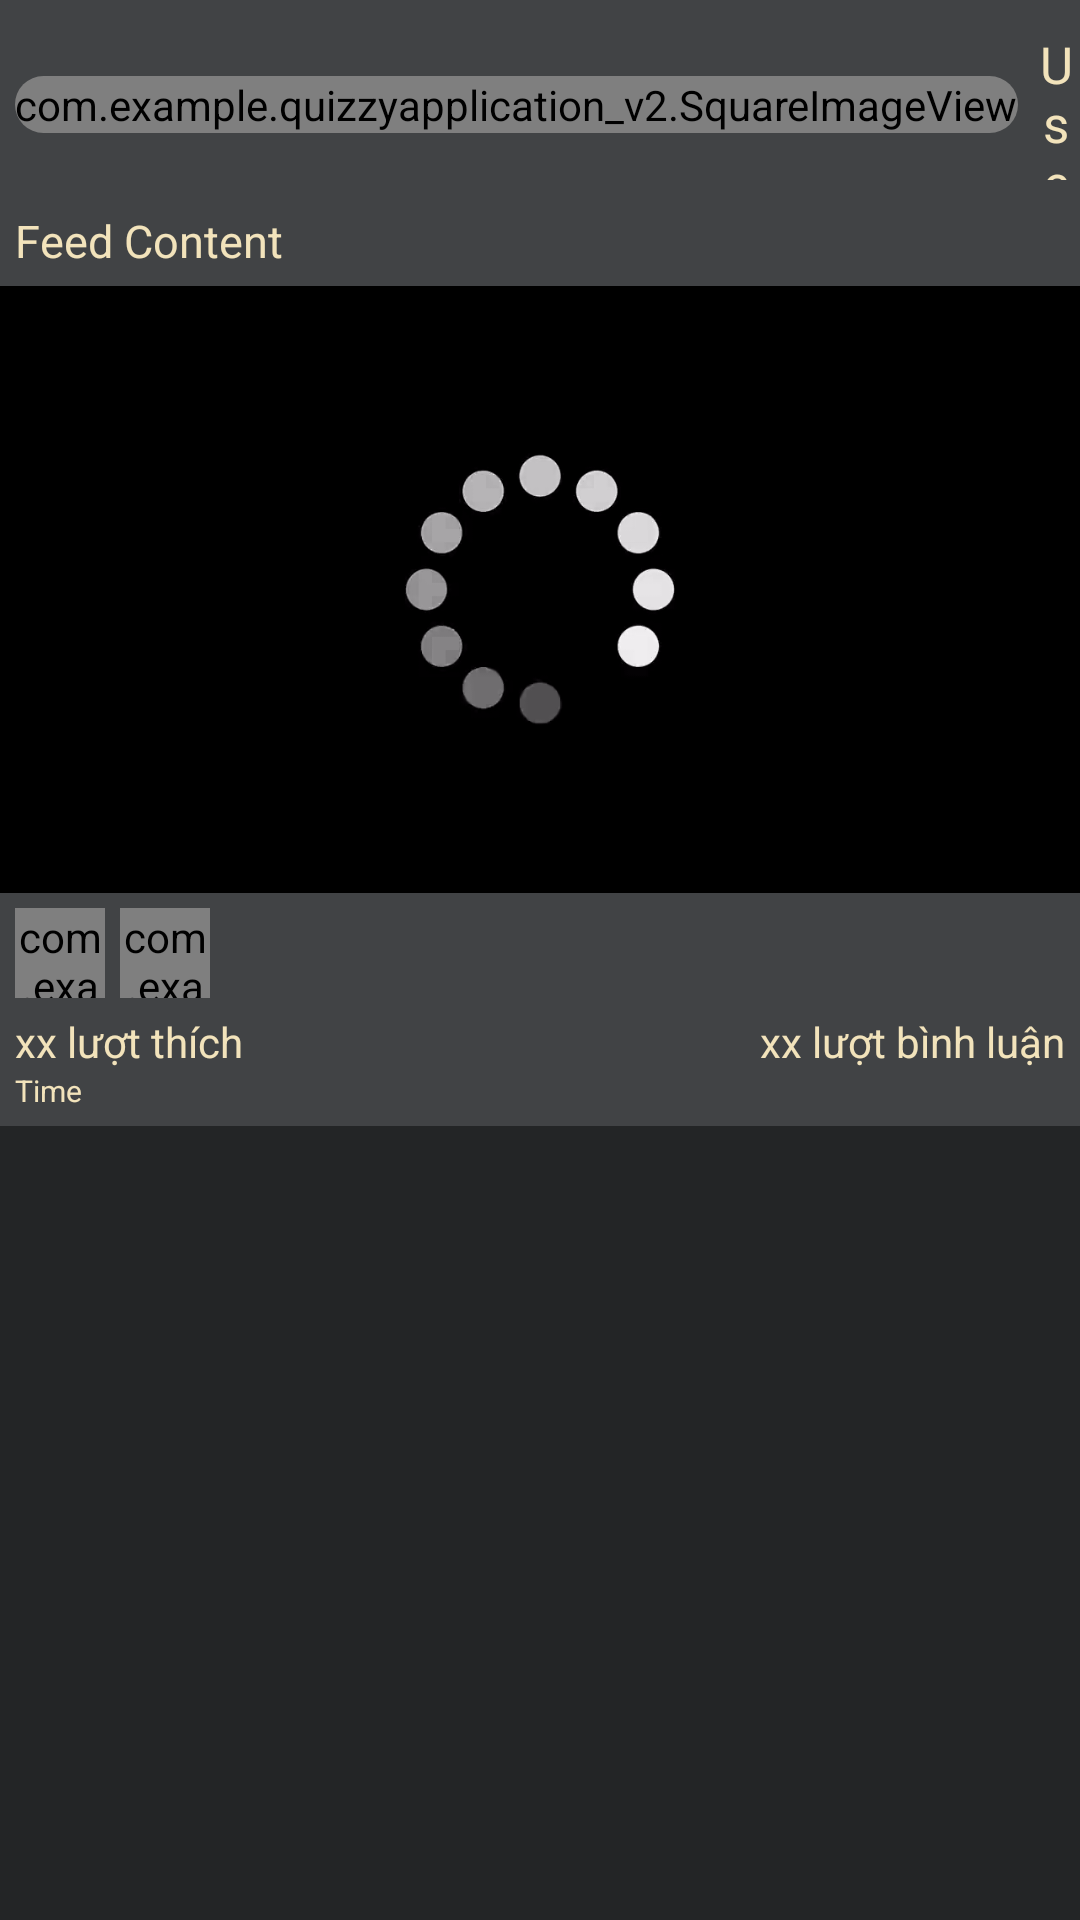

Here is an Android app screen rendered from its layout file. Give the layout XML and the strings, colors and styles it references.
<!-- AndroidManifest.xml: application theme AppTheme -->
<!-- res/layout/feed_layout.xml -->
<?xml version="1.0" encoding="utf-8"?>
<LinearLayout
    xmlns:android="http://schemas.android.com/apk/res/android"
    xmlns:app="http://schemas.android.com/apk/res-auto"
    android:layout_width="match_parent"
    android:layout_height="wrap_content"
    android:background="#232526"
    android:layout_marginBottom="10dp"
    android:paddingBottom="10dp"
    android:orientation="vertical">
    <LinearLayout
        android:layout_width="match_parent"
        android:layout_height="wrap_content"
        android:orientation="vertical"
        android:background="#414345">
        <LinearLayout
            android:layout_width="match_parent"
            android:layout_height="50dp"
            android:layout_marginTop="10dp"
            android:id="@+id/lnloPostInfo"
            android:layout_marginLeft="5dp"
            android:layout_marginBottom="5dp"
            android:orientation="horizontal">
            <androidx.cardview.widget.CardView
                android:layout_width="wrap_content"
                android:layout_height="wrap_content"
                android:layout_gravity="center"
                app:cardCornerRadius="25dp"
                app:cardBackgroundColor="@android:color/transparent"
                app:cardElevation="0dp">

                <com.example.quizzyapplication_v2.SquareImageView
                    android:id="@+id/imgPoster"
                    android:layout_width="match_parent"
                    android:layout_height="match_parent"
                    android:scaleType="centerCrop"
                    android:src="@mipmap/ic_launcher" />
            </androidx.cardview.widget.CardView>
            <LinearLayout
                android:layout_width="wrap_content"
                android:layout_height="match_parent"
                android:layout_marginLeft="5dp"
                android:orientation="vertical">
                <TextView
                    android:layout_width="wrap_content"
                    android:layout_height="wrap_content"
                    android:textColor="@color/colorAccent"
                    android:text="Username"
                    android:id="@+id/txtPostUsername"
                    android:layout_alignParentLeft="true"
                    android:fontFamily="@font/nexa_bold"
                    android:textSize="17sp"
                    android:gravity="center_horizontal|center_vertical"/>
                <TextView
                    android:layout_width="wrap_content"
                    android:layout_height="wrap_content"
                    android:textColor="@color/colorAccent"
                    android:text="Topic"
                    android:id="@+id/txtPostTopic"
                    android:layout_alignParentLeft="true"
                    android:fontFamily="@font/nexa_bold"
                    android:textSize="15sp"
                    android:gravity="center_horizontal|center_vertical"/>
            </LinearLayout>
        </LinearLayout>
        <TextView
            android:layout_width="match_parent"
            android:layout_height="wrap_content"
            android:layout_below="@id/lnloPostInfo"
            android:layout_margin="5dp"
            android:text="Feed Content"
            android:singleLine="false"
            android:textColor="@color/colorAccent"
            android:textSize="15dp"
            android:id="@+id/txtPostContent">
        </TextView>
        <ImageView
            android:layout_width="match_parent"
            android:layout_height="match_parent"
            android:id="@+id/imgPost"
            android:layout_below="@id/txtPostContent"
            android:src="@drawable/lazy_loading"
            android:adjustViewBounds="true"
            ></ImageView>
        <LinearLayout
            android:layout_width="match_parent"
            android:layout_height="wrap_content"
            android:orientation="horizontal"
            android:layout_margin="5dp"
            android:layout_below="@id/txtPostContent">
            <com.example.quizzyapplication_v2.SquareImageView
                android:layout_width="30dp"
                android:layout_height="30dp"
                android:scaleType="fitXY"
                android:src="@drawable/not_liked"
                android:id="@+id/btnLike">
            </com.example.quizzyapplication_v2.SquareImageView>
            <com.example.quizzyapplication_v2.SquareImageView
                android:layout_width="30dp"
                android:layout_height="30dp"
                android:layout_marginLeft="5dp"
                android:scaleType="fitXY"
                android:src="@drawable/comment"
                android:id="@+id/btnComment">
            </com.example.quizzyapplication_v2.SquareImageView>
        </LinearLayout>
        <RelativeLayout
            android:layout_width="match_parent"
            android:layout_height="wrap_content"
            android:layout_below="@id/lnloPostInfo"
            android:layout_marginLeft="5dp"
            android:layout_marginRight="5dp">
            <TextView
                android:layout_width="wrap_content"
                android:layout_height="wrap_content"
                android:text="xx lượt thích"
                android:singleLine="false"
                android:textColor="@color/colorAccent"
                android:textSize="14dp"
                android:layout_alignParentLeft="true"
                android:id="@+id/txtLikeCount">
            </TextView>
            <TextView
                android:layout_width="wrap_content"
                android:layout_height="wrap_content"
                android:text="xx lượt bình luận"
                android:singleLine="false"
                android:textSize="14dp"
                android:layout_alignParentRight="true"
                android:textColor="@color/colorAccent"
                android:id="@+id/txtCommentCount">
            </TextView>
        </RelativeLayout>
        <TextView
            android:layout_width="wrap_content"
            android:layout_height="wrap_content"
            android:text="Time"
            android:singleLine="false"
            android:layout_marginLeft="5dp"
            android:layout_alignParentRight="true"
            android:textColor="@color/colorAccent"
            android:textSize="10dp"
            android:id="@+id/txtFeedTime"
            android:layout_marginBottom ="5dp">
        </TextView>
    </LinearLayout>

</LinearLayout>
<!-- resources referenced by this layout -->
<resources>
  <color name="colorAccent">#f2e3bb</color>
  <!-- drawable comment: png bitmap (drawable, 16494 bytes) -->
  <!-- drawable lazy_loading: png bitmap (drawable, 38143 bytes) -->
  <!-- drawable not_liked: png bitmap (drawable, 17829 bytes) -->
  <!-- mipmap ic_launcher: png bitmap (mipmap-hdpi, 3347 bytes) -->
  <style name="AppTheme" parent="Theme.AppCompat.Light.DarkActionBar">
          
          <item name="colorPrimary">@color/colorPrimary</item>
          <item name="colorPrimaryDark">@color/colorPrimaryDark</item>
          <item name="colorAccent">@color/colorAccent</item>
          <item name="android:windowContentTransitions">true</item>
          <item name="android:windowAnimationStyle">@style/AppTheme.WindowTransition</item>
          <item name="android:windowActivityTransitions">true</item>
      </style>
  <color name="colorPrimary">#527B80</color>
  <color name="colorPrimaryDark">#2B4043</color>
  <style name="AppTheme.WindowTransition">
          <item name="android:windowEnterAnimation">@android:anim/fade_in</item>
          <item name="android:windowExitAnimation">@android:anim/fade_out</item>
      </style>
</resources>
